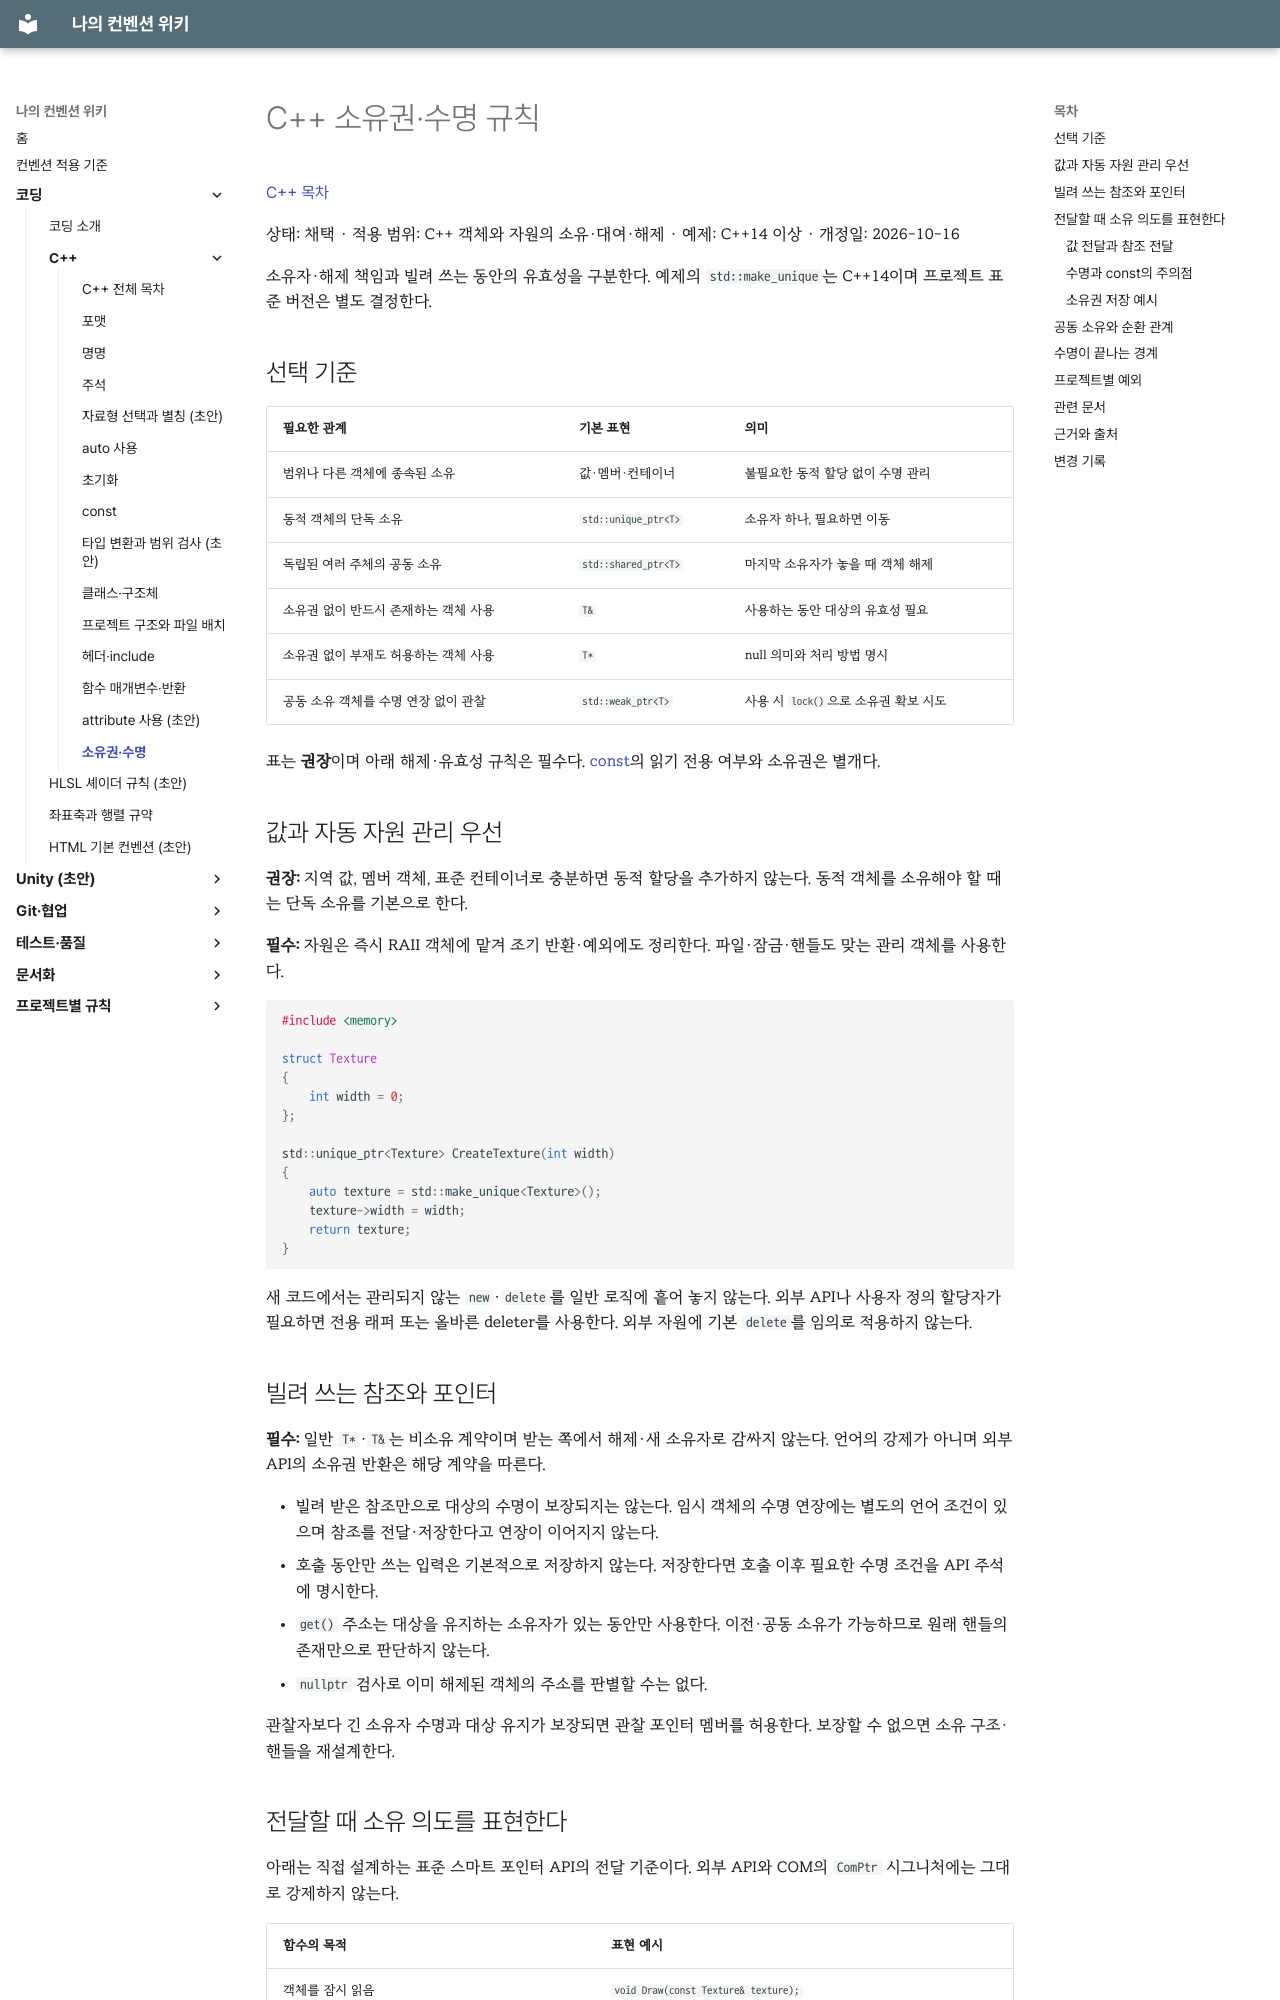

repository: rniman/convention · page: coding/cpp/ownership/index.html · generator: mkdocs

# C++ 소유권·수명 규칙

[C++ 목차](index.md)

상태: 채택 · 적용 범위: C++ 객체와 자원의 소유·대여·해제 · 예제: C++14 이상 · 개정일: 2026-10-16

소유자·해제 책임과 빌려 쓰는 동안의 유효성을 구분한다. 예제의 `std::make_unique`는 C++14이며 프로젝트 표준 버전은 별도 결정한다.

## 선택 기준

| 필요한 관계 | 기본 표현 | 의미 |
| --- | --- | --- |
| 범위나 다른 객체에 종속된 소유 | 값·멤버·컨테이너 | 불필요한 동적 할당 없이 수명 관리 |
| 동적 객체의 단독 소유 | `std::unique_ptr<T>` | 소유자 하나, 필요하면 이동 |
| 독립된 여러 주체의 공동 소유 | `std::shared_ptr<T>` | 마지막 소유자가 놓을 때 객체 해제 |
| 소유권 없이 반드시 존재하는 객체 사용 | `T&` | 사용하는 동안 대상의 유효성 필요 |
| 소유권 없이 부재도 허용하는 객체 사용 | `T*` | null 의미와 처리 방법 명시 |
| 공동 소유 객체를 수명 연장 없이 관찰 | `std::weak_ptr<T>` | 사용 시 `lock()`으로 소유권 확보 시도 |

표는 **권장**이며 아래 해제·유효성 규칙은 필수다. [const](const.md)의 읽기 전용 여부와 소유권은 별개다.

## 값과 자동 자원 관리 우선

**권장:** 지역 값, 멤버 객체, 표준 컨테이너로 충분하면 동적 할당을 추가하지 않는다. 동적 객체를 소유해야 할 때는 단독 소유를 기본으로 한다.

**필수:** 자원은 즉시 RAII 객체에 맡겨 조기 반환·예외에도 정리한다. 파일·잠금·핸들도 맞는 관리 객체를 사용한다.

```cpp
#include <memory>

struct Texture
{
	int width = 0;
};

std::unique_ptr<Texture> CreateTexture(int width)
{
	auto texture = std::make_unique<Texture>();
	texture->width = width;
	return texture;
}
```

새 코드에서는 관리되지 않는 `new`·`delete`를 일반 로직에 흩어 놓지 않는다. 외부 API나 사용자 정의 할당자가 필요하면 전용 래퍼 또는 올바른 deleter를 사용한다. 외부 자원에 기본 `delete`를 임의로 적용하지 않는다.

## 빌려 쓰는 참조와 포인터

**필수:** 일반 `T*`·`T&`는 비소유 계약이며 받는 쪽에서 해제·새 소유자로 감싸지 않는다. 언어의 강제가 아니며 외부 API의 소유권 반환은 해당 계약을 따른다.

- 빌려 받은 참조만으로 대상의 수명이 보장되지는 않는다. 임시 객체의 수명 연장에는 별도의 언어 조건이 있으며 참조를 전달·저장한다고 연장이 이어지지 않는다.
- 호출 동안만 쓰는 입력은 기본적으로 저장하지 않는다. 저장한다면 호출 이후 필요한 수명 조건을 API 주석에 명시한다.
- `get()` 주소는 대상을 유지하는 소유자가 있는 동안만 사용한다. 이전·공동 소유가 가능하므로 원래 핸들의 존재만으로 판단하지 않는다.
- `nullptr` 검사로 이미 해제된 객체의 주소를 판별할 수는 없다.

관찰자보다 긴 소유자 수명과 대상 유지가 보장되면 관찰 포인터 멤버를 허용한다. 보장할 수 없으면 소유 구조·핸들을 재설계한다.
